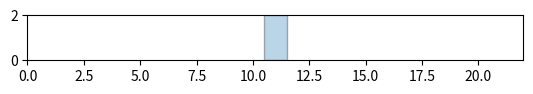
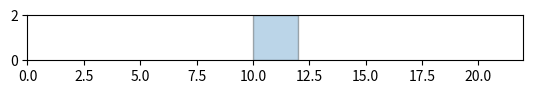
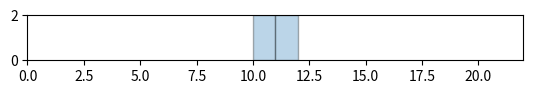
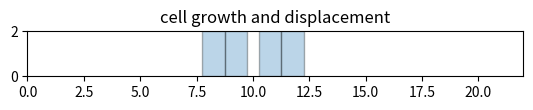
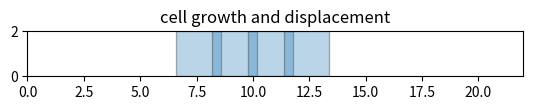

The matplotlib source for these figures, in order:
import numpy as np
import matplotlib.pyplot as plt

cells=[[11,0.5]] #Jede Zelle wird durch ihre Position und ihren Radius beschrieben.

limsx=(0,22) #Grenzwerte für die x- und y-Achsen
limsy=(0,2)
height=2 #die 'Höhe' der Zelle fürs Plotten

fig1 = plt.figure()
ax1 = fig1.add_subplot(111, aspect='equal')
[position,radius]=cells[0]
ax1.add_patch(
    plt.Rectangle((position-radius, 0), 2*radius, height, edgecolor='black',alpha=0.3))
plt.xlim(limsx)
plt.ylim(limsy)
plt.show()

cells=[[11,1]] #Zellen verdoppeln Ihren Radius

fig1 = plt.figure()
ax1 = fig1.add_subplot(111, aspect='equal')
[position,radius]=cells[0]
ax1.add_patch(
    plt.Rectangle((position-radius, 0), 2*radius, height, edgecolor='black',alpha=0.3))
plt.xlim(limsx)
plt.ylim(limsy)
plt.show()









cells=[[10.5,0.5],[11.5,0.5]] #Zellteilung: Neue position: alte Position + und - radius/2, neuer Radius ist die Hälfte des alten Radius

fig1 = plt.figure()
ax1 = fig1.add_subplot(111, aspect='equal')
for [position,radius] in cells:
    ax1.add_patch(
        plt.Rectangle((position-radius, 0), 2*radius, 2, edgecolor='black',alpha=0.3))
plt.xlim(limsx)
plt.ylim(limsy)
plt.show()





cells=[[8.25, 0.5],
 [9.25, 0.5],
 [10.75, 0.5],
 [11.75, 0.5]]

fig1 = plt.figure()
ax1 = fig1.add_subplot(111, aspect='equal')
for [position,radius] in cells:
    ax1.add_patch(
        plt.Rectangle((position-radius, 0), 2*radius, 2, edgecolor='black',alpha=0.3))
plt.xlim(limsx)
plt.ylim(limsy)
plt.title('cell growth and displacement')
plt.show()        

F0=0.01
alpha=3
sigma=0.8

dt=0.01

for timeStep in range(10000):
    for (i,[position,radius]) in enumerate(cells):
        radius=radius+dt*(radius*(1-radius))
        cells[i]=[position,radius]

    cellsOld=cells.copy()
    for (i,[position,radius]) in enumerate(cells):
        forceList=[]
        for j in range(len(cellsOld)):
            dist=cellsOld[j][0]-position
            radiusSum=cellsOld[j][1]+radius
            
            if dist==0:
                norm_dist=1 #to avoid error message because of divison by zero
            else: norm_dist=abs(dist) 
           
            if dist>radiusSum:
                 F=0
            else: F = F0*2*alpha*(np.exp(-alpha*(norm_dist-radiusSum*sigma)) 
                                   - np.exp(-2*alpha*(norm_dist-radiusSum*sigma)))*dist/norm_dist
            forceList.append(F)
      
        force=np.sum(forceList)
        position=position+dt*force
        cells[i]=[position,radius] 

fig1 = plt.figure()
ax1 = fig1.add_subplot(111, aspect='equal')
for [position,radius] in cells:
    ax1.add_patch(
        plt.Rectangle((position-radius, 0), 2*radius, 2, edgecolor='black', alpha=0.3))
plt.xlim(limsx)
plt.ylim(limsy)
plt.title('cell growth and displacement')
plt.show()        



